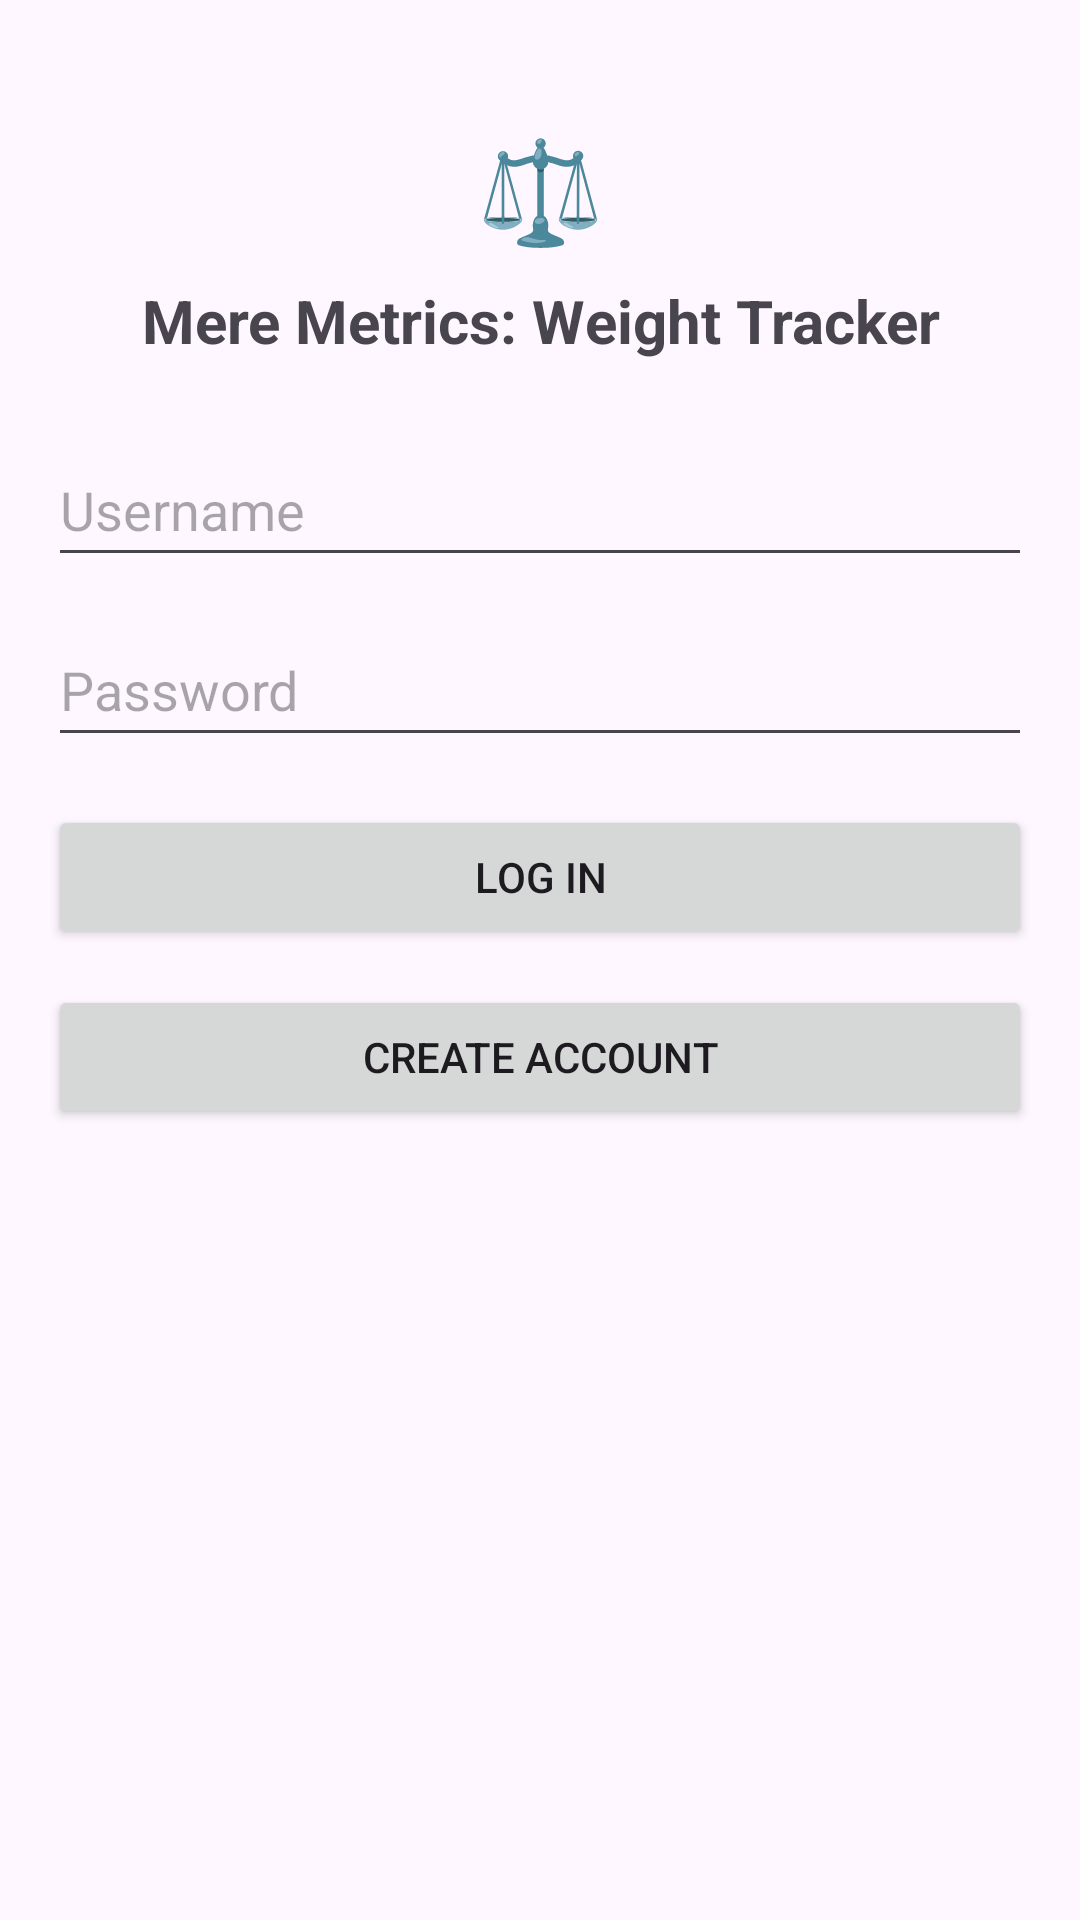

Here is an Android app screen rendered from its layout file. Give the layout XML and the strings, colors and styles it references.
<!-- AndroidManifest.xml: application theme Theme.CS360_CharltonMolloy_Keir -->
<!-- res/layout/fragment_first.xml -->
<?xml version="1.0" encoding="utf-8"?>
<androidx.core.widget.NestedScrollView
    xmlns:android="http://schemas.android.com/apk/res/android"
    xmlns:app="http://schemas.android.com/apk/res-auto"
    xmlns:tools="http://schemas.android.com/tools"
    android:layout_width="match_parent"
    android:layout_height="match_parent"
    android:fillViewport="true"
    tools:context=".FirstFragment">

    <androidx.constraintlayout.widget.ConstraintLayout
        android:layout_width="match_parent"
        android:layout_height="wrap_content"
        android:padding="16dp">

        
        <TextView
            android:id="@+id/text_app_icon"
            android:layout_width="wrap_content"
            android:layout_height="wrap_content"
            android:layout_marginTop="24dp"
            android:text="@string/login_app_icon"
            android:textSize="34sp"
            android:contentDescription="@string/login_app_title"
            app:layout_constraintEnd_toEndOf="parent"
            app:layout_constraintStart_toStartOf="parent"
            app:layout_constraintTop_toTopOf="parent" />

        
        <TextView
            android:id="@+id/text_app_title"
            android:layout_width="0dp"
            android:layout_height="wrap_content"
            android:layout_marginTop="8dp"
            android:gravity="center"
            android:text="@string/login_app_title"
            android:textSize="20sp"
            android:textStyle="bold"
            app:layout_constraintEnd_toEndOf="parent"
            app:layout_constraintStart_toStartOf="parent"
            app:layout_constraintTop_toBottomOf="@id/text_app_icon"
            app:layout_constraintWidth_max="360dp" />

        
        <EditText
            android:id="@+id/edit_username"
            android:layout_width="0dp"
            android:layout_height="wrap_content"
            android:layout_marginTop="24dp"
            android:autofillHints="username"
            android:hint="@string/hint_username"
            android:imeOptions="actionNext"
            android:inputType="text"
            android:maxLines="1"
            android:minHeight="48dp"
            app:layout_constraintEnd_toEndOf="parent"
            app:layout_constraintStart_toStartOf="parent"
            app:layout_constraintTop_toBottomOf="@id/text_app_title"
            app:layout_constraintWidth_max="360dp" />

        
        <EditText
            android:id="@+id/edit_password"
            android:layout_width="0dp"
            android:layout_height="wrap_content"
            android:layout_marginTop="12dp"
            android:autofillHints="password"
            android:hint="@string/hint_password"
            android:imeOptions="actionDone"
            android:inputType="textPassword"
            android:maxLines="1"
            android:minHeight="48dp"
            app:layout_constraintEnd_toEndOf="parent"
            app:layout_constraintStart_toStartOf="parent"
            app:layout_constraintTop_toBottomOf="@id/edit_username"
            app:layout_constraintWidth_max="360dp" />

        
        <Button
            android:id="@+id/button_first"
            android:layout_width="0dp"
            android:layout_height="wrap_content"
            android:layout_marginTop="16dp"
            android:minHeight="48dp"
            android:text="@string/action_log_in"
            app:layout_constraintEnd_toEndOf="parent"
            app:layout_constraintStart_toStartOf="parent"
            app:layout_constraintTop_toBottomOf="@id/edit_password"
            app:layout_constraintWidth_max="360dp" />

        
        <Button
            android:id="@+id/button_create_account"
            android:layout_width="0dp"
            android:layout_height="wrap_content"
            android:layout_marginTop="12dp"
            android:minHeight="48dp"
            android:text="@string/action_create_account"
            app:layout_constraintEnd_toEndOf="parent"
            app:layout_constraintStart_toStartOf="parent"
            app:layout_constraintTop_toBottomOf="@id/button_first"
            app:layout_constraintWidth_max="360dp" />

    </androidx.constraintlayout.widget.ConstraintLayout>
</androidx.core.widget.NestedScrollView>
<!-- resources referenced by this layout -->
<resources>
  <string name="action_create_account">Create Account</string>
  <string name="action_log_in">Log In</string>
  <string name="hint_password">Password</string>
  <string name="hint_username">Username</string>
  <string name="login_app_icon">⚖️</string>
  <string name="login_app_title">Mere Metrics: Weight Tracker</string>
  <style name="Theme.CS360_CharltonMolloy_Keir" parent="Base.Theme.CS360_CharltonMolloy_Keir" />
  <style name="Base.Theme.CS360_CharltonMolloy_Keir" parent="Theme.Material3.DayNight.NoActionBar">
          
          
      </style>
</resources>
